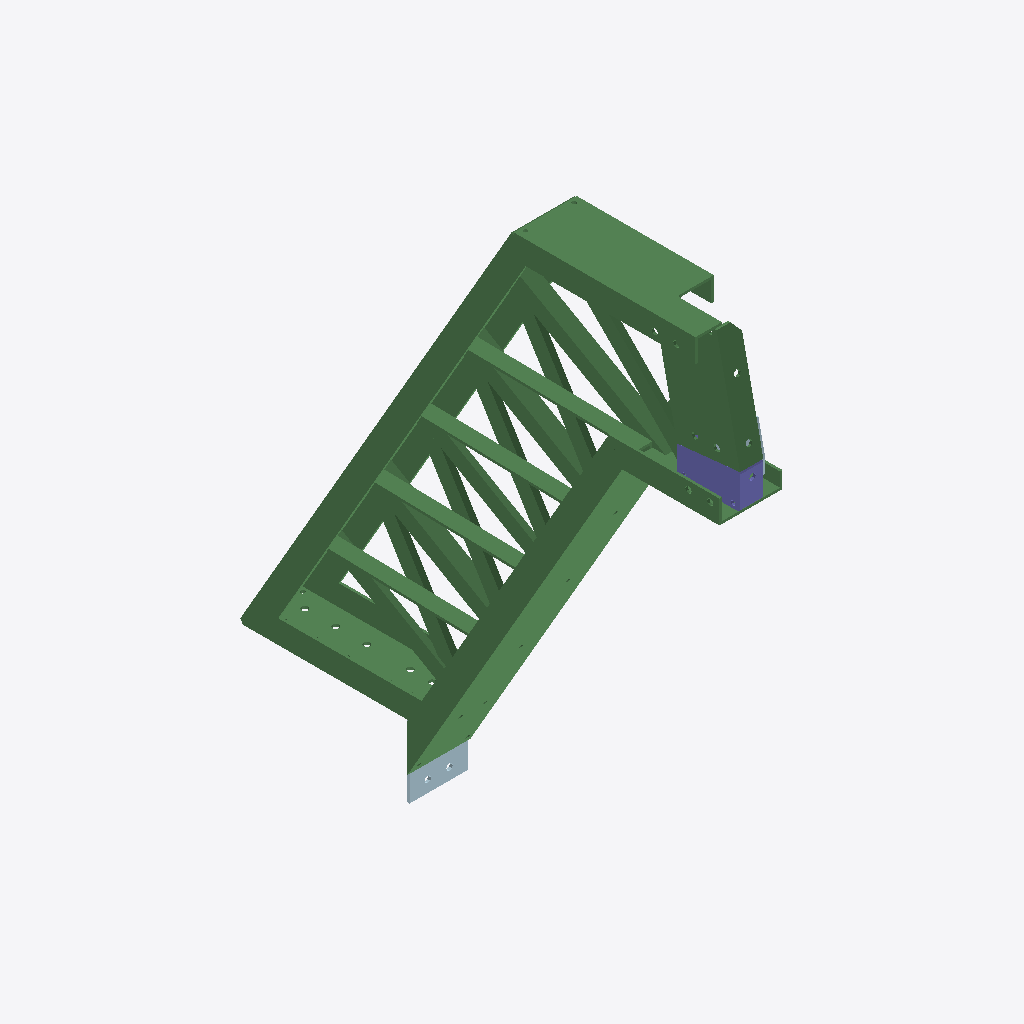
Isometric view of an IFC building model (IFC-SPF (STEP), schema IFC2X3, length unit millimetre), seen from the south-west, elements coloured by IFC class: 20 beams (green), 2 plates (pale blue), 1 column (violet).
Extent 0.2 m × 1.5 m × 1.8 m (x, y, z). Elements (23): 20 IfcBeam, 2 IfcPlate, 1 IfcColumn.

HEADER;
FILE_DESCRIPTION(('Steel&Graphics IFC export'),'2;1');
FILE_NAME('QR 3D','2025-05-30T14:41:54-03:00',(''),(''),'ST-DEVELOPER v12','','');
FILE_SCHEMA(('IFC2X3'));
ENDSEC;
DATA;
#16580=IFCPROJECT('F8CEB0D174EA4C4DA06601',#8455,'QR 3D',$,$,'[local-path]',$,(#16571),#16579);
#8450=IFCSITE('D96D58A8BB374B51890EEC',#8455,'Site',$,$,$,$,$,.ELEMENT.,$,$,$,$,$);
#8447=IFCBUILDING('F50B25AAD8FD4012A3B12D',#8455,'QR 3D',$,$,$,$,$,.ELEMENT.,0.0,0.0,$);
#8427=IFCBEAM('A9847B144B1C47AB86A9B9',#8455,'UD203X75X8','Mark:024CS001A Pos:24-005 Material:CIVIL350','605979',#8405,#8382,$);
#8423=IFCBEAM('E337BB17A1D4417BB31CE8',#8455,'UD203X75X8','Mark:024CS001A Pos:024CS001A Material:CIVIL350','6059CC',#8400,#8377,$);
#8426=IFCBEAM('3A13E952A0EA40E3B87DE5',#8455,'UD203X75X8','Mark:024CS001A Pos:24-003 Material:CIVIL350','60597E',#8403,#8380,$);
#8424=IFCBEAM('38A5B0E698834A9B9FB691',#8455,'UD203X75X8','Mark:024CS001A Pos:24-001 Material:CIVIL350','605982',#8401,#8378,$);
#8428=IFCBEAM('07BB445BDA18401CA76866',#8455,'UD203X75X8','Mark:024CS001A Pos:24-006 Material:CIVIL350','6052DA',#8406,#8383,$);
#8432=IFCBEAM('1EF782D80F2C4B30868B85',#8455,'L2X5/16','Mark:024CS001A Pos:24-011 Material:A572-GR50','604D2D',#8411,#8388,$);
#8425=IFCBEAM('CB8FD2059038464F963A49',#8455,'UD203X75X8','Mark:024CS001A Pos:24-002 Material:CIVIL350','605980',#8402,#8379,$);
#8433=IFCBEAM('940859598E0B41669684EC',#8455,'L2X5/16','Mark:024CS001A Pos:24-012 Material:A572-GR50','604D2C',#8412,#8389,$);
#8439=IFCBEAM('79CF876FD93841AEB6ED95',#8455,'L2X5/16','Mark:024CS001A Pos:24-012 Material:A572-GR50','604D26',#8418,#8395,$);
#8430=IFCBEAM('6A514F0974E841F489B140',#8455,'L2X5/16','Mark:024CS001A Pos:24-009 Material:A572-GR50','604D2F',#8409,#8386,$);
#8438=IFCBEAM('C83A28FEA4AC4A8BA02FDB',#8455,'L2X5/16','Mark:024CS001A Pos:24-013 Material:A572-GR50','604D27',#8417,#8394,$);
#8441=IFCBEAM('7ADD18C895A044D89899FA',#8455,'L2X5/16','Mark:024CS001A Pos:24-017 Material:A572-GR50','604D24',#8420,#8397,$);
#8434=IFCBEAM('90BF98950F534D419AB2DC',#8455,'L2X5/16','Mark:024CS001A Pos:24-013 Material:A572-GR50','604D2B',#8413,#8390,$);
#15=IFCCOLUMN('D46E9951BE0144C8877523',#8455,'UD203X75X8','Mark:024CS001A Pos:24-004 Material:CIVIL350','60597C',#8404,#8381,$);
#8436=IFCBEAM('AA22356A4D5646F9898DB5',#8455,'L2X5/16','Mark:024CS001A Pos:24-012 Material:A572-GR50','604D29',#8415,#8392,$);
#8429=IFCBEAM('6856B1C1170B45CCBF8EB4',#8455,'L2X5/16','Mark:024CS001A Pos:24-008 Material:A572-GR50','604D4A',#8408,#8385,$);
#8431=IFCBEAM('0EFA48FC10294D029A4373',#8455,'L2X5/16','Mark:024CS001A Pos:24-010 Material:A572-GR50','604D2E',#8410,#8387,$);
#8435=IFCBEAM('191540FAD8AC418A9DE47A',#8455,'L2X5/16','Mark:024CS001A Pos:24-014 Material:A572-GR50','604D2A',#8414,#8391,$);
#8437=IFCBEAM('280F434A5C434430A75DB9',#8455,'L2X5/16','Mark:024CS001A Pos:24-015 Material:A572-GR50','604D28',#8416,#8393,$);
#8440=IFCBEAM('E102E93D810640ABB37AF9',#8455,'L2X5/16','Mark:024CS001A Pos:24-016 Material:A572-GR50','604D25',#8419,#8396,$);
#8442=IFCBEAM('444543D6416142578C59E4',#8455,'L2X5/16','Mark:024CS001A Pos:24-018 Material:A572-GR50','604D23',#8421,#8398,$);
#13=IFCPLATE('C12BB836510E4B138AF9D9',#8455,'PLATE 238x188x10','Mark:024CS001A Pos:24-019 Material:CIVIL350','604D22',#8422,#8399,$);
#12=IFCPLATE('9A5E989A18C14F9FA058F0',#8455,'PLATE 221x147x10','Mark:024CS001A Pos:24-007 Material:CIVIL350','604FC1',#8407,#8384,$);
ENDSEC;